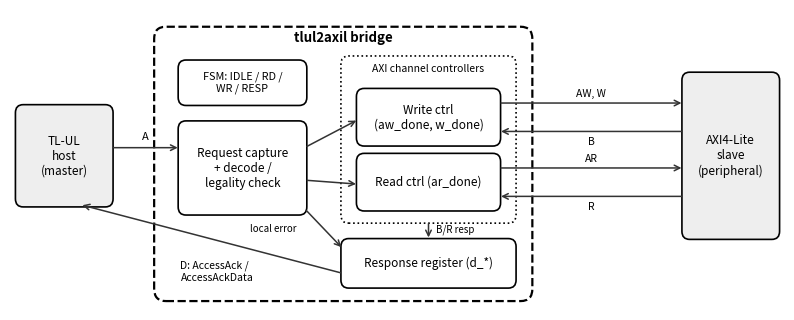

Write the Python code that produced this figure.
import matplotlib; matplotlib.use("Agg")
import matplotlib.pyplot as plt
from matplotlib.patches import FancyBboxPatch
fig,ax=plt.subplots(figsize=(10,3.9)); ax.axis("off"); ax.set_xlim(0,100); ax.set_ylim(-1,36)
def box(x,y,w,h,t,fc="white",ls="-",fs=8.5):
    ax.add_patch(FancyBboxPatch((x,y),w,h,boxstyle="round,pad=0.3,rounding_size=1.0",fc=fc,ec="black",lw=1.2,ls=ls))
    if t: ax.text(x+w/2,y+h/2,t,ha="center",va="center",fontsize=fs)
def arr(x1,y1,x2,y2):
    ax.annotate("",xy=(x2,y2),xytext=(x1,y1),arrowprops=dict(arrowstyle="->",color="#333",lw=1.1))
ax.add_patch(FancyBboxPatch((19,0.5),48,33,boxstyle="round,pad=0.4,rounding_size=1.5",fc="white",ec="black",lw=1.6,ls="--"))
ax.text(43,32.0,"tlul2axil bridge",ha="center",fontsize=9.5,weight="bold")
box(1,12,12,12,"TL-UL\nhost\n(master)",fc="#eeeeee")
box(87,8,12,20,"AXI4-Lite\nslave\n(peripheral)",fc="#eeeeee")
box(22,24.5,16,5,"FSM: IDLE / RD /\nWR / RESP",fc="white",fs=7.8)
box(22,11,16,11,"Request capture\n+ decode /\nlegality check")
box(43,10,22,20,"",fc="white",ls=":")
ax.text(54,28.3,"AXI channel controllers",ha="center",fontsize=7.5,color="black")
box(45,19.5,18,6.5,"Write ctrl\n(aw_done, w_done)")
box(45,11.5,18,6.5,"Read ctrl (ar_done)")
box(43,2,22,5.5,"Response register (d_*)")
arr(13,19,22,19); ax.text(17.5,20,"A",ha="center",fontsize=8)
arr(38,19,45,22.5); arr(38,15,45,14.5)
arr(54,10,54,7.6); ax.text(55,8.6,"B/R resp",fontsize=7)
arr(38,11.5,43,6.5); ax.text(31,8.6,"local error",fontsize=7,color="black")
arr(43,3.5,9,12); ax.text(22,2.6,"D: AccessAck /\nAccessAckData",fontsize=7.5)
arr(63,24.5,87,24.5); ax.text(75,25.3,"AW, W",ha="center",fontsize=7.5)
arr(87,21.0,63,21.0); ax.text(75,19.4,"B",ha="center",fontsize=7.5)
arr(63,16.5,87,16.5); ax.text(75,17.3,"AR",ha="center",fontsize=7.5)
arr(87,13.0,63,13.0); ax.text(75,11.4,"R",ha="center",fontsize=7.5)
plt.savefig("block_simple.png",dpi=220,bbox_inches="tight")
